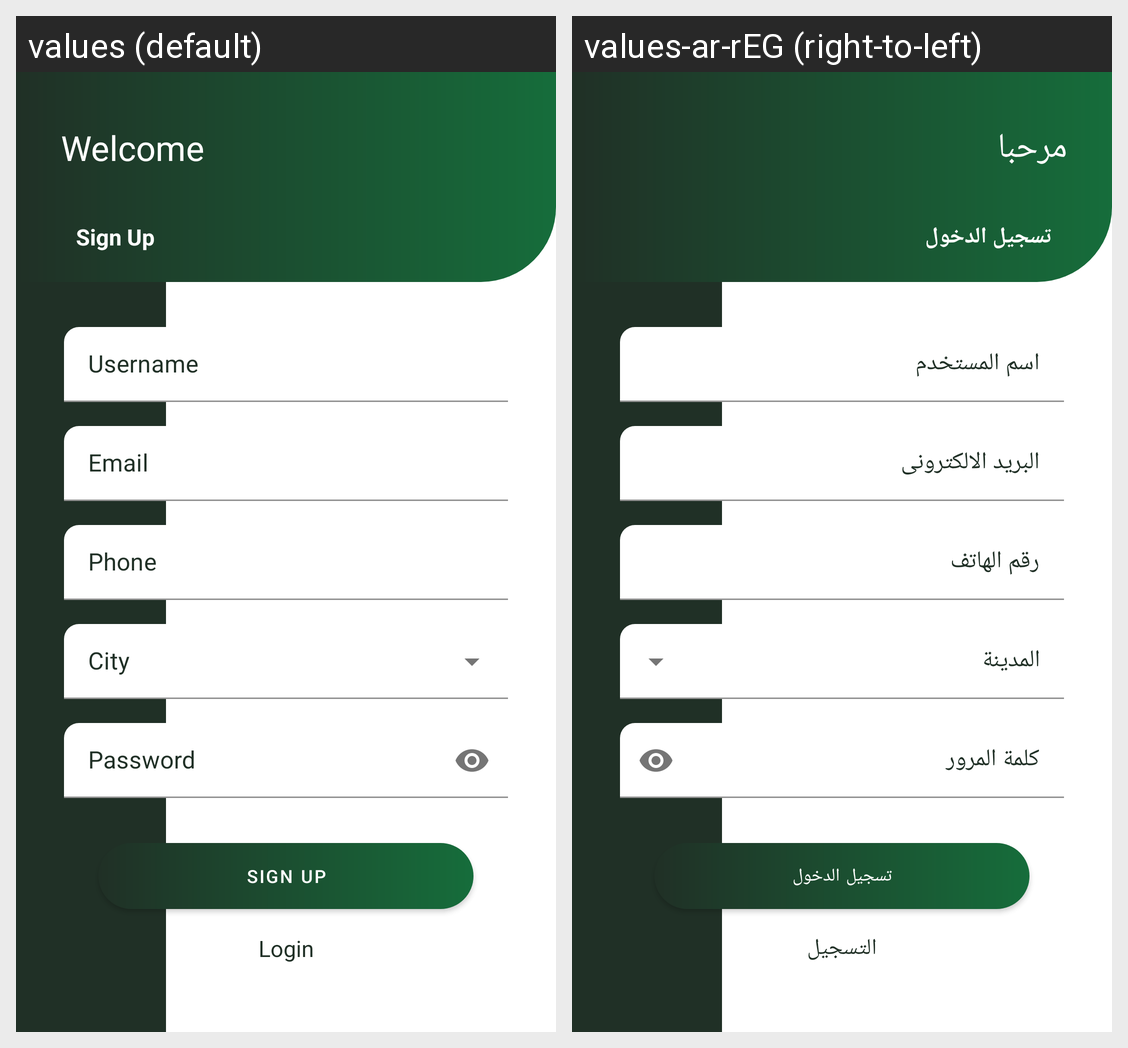

Translations of the strings shown on this Android screen, per locale in the grid:
Android screen res/layout/fragment_sign_up.xml rendered under 2 locales, left to right: values (default), values-ar-rEG (right-to-left). Device: Nexus 5 (rendered at 1080×1920; each locale shown at half size, 540×960, under a caption strip naming it); theme Theme.Bezo.
Strings drawn on this screen, with the default value and each locale's value (text and hints the layout hard-codes, and strings that could not be matched under every locale, appear in the picture but are not listed):

welcome
  values: Welcome
  values-ar-rEG: مرحبا

sign_up_button
  values: Sign Up
  values-ar-rEG: تسجيل الدخول

username
  values: Username
  values-ar-rEG: اسم المستخدم

email
  values: Email
  values-ar-rEG: البريد الالكترونى

phone
  values: Phone
  values-ar-rEG: رقم الهاتف

password
  values: Password
  values-ar-rEG: كلمة المرور

login_here
  values: Login
  values-ar-rEG: التسجيل
